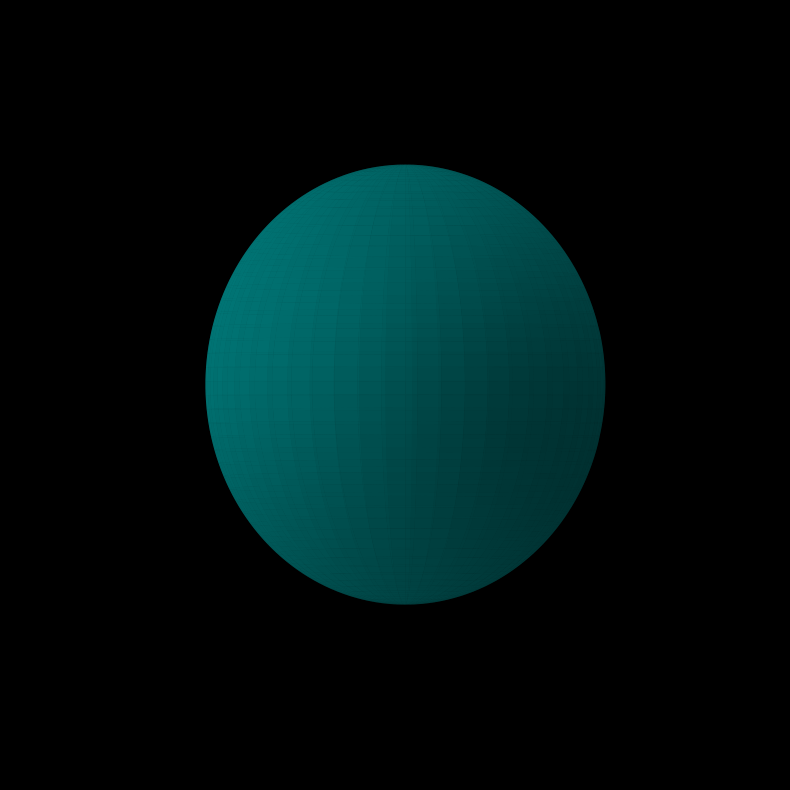

Reproduce this figure in Python. (Note: this script raises an exception after producing the figure.)
import numpy as np
import matplotlib.pyplot as plt
from matplotlib import animation
import os

def create_parametric_face(u, v):
    # Base ellipsoid for head shape
    x = 1.5 * np.cos(u) * np.cos(v)
    y = np.sin(u) * np.cos(v)
    z = 0.8 * np.sin(v)
    
    # Add facial features through mathematical deformations
    # Nose bridge and tip
    nose = 0.2 * np.exp(-((x)**2 + (y-0.5)**2) / 0.05) * (z > -0.2) * (z < 0.2)
    
    # Eye sockets
    left_eye = -0.1 * np.exp(-((x+0.4)**2 + (y-0.1)**2) / 0.02) * (z > -0.1) * (z < 0.1)
    right_eye = -0.1 * np.exp(-((x-0.4)**2 + (y-0.1)**2) / 0.02) * (z > -0.1) * (z < 0.1)
    
    # Mouth curve
    mouth = -0.1 * np.exp(-((x)**2 + (y+0.3)**2) / 0.04) * (z > -0.1) * (z < 0.1)
    
    # Combine all features
    z = z + nose + left_eye + right_eye + mouth
    
    return x, y, z

# Create figure and 3D axes
fig = plt.figure(figsize=(10, 10), facecolor='black')
ax = fig.add_subplot(111, projection='3d')
ax.set_facecolor('black')
ax.axis('off')

# Generate the parametric surface
u = np.linspace(-np.pi, np.pi, 100)
v = np.linspace(-np.pi/2, np.pi/2, 100)
U, V = np.meshgrid(u, v)
X, Y, Z = create_parametric_face(U, V)

# Initial surface plot
surf = ax.plot_surface(X, Y, Z, color='cyan', alpha=0.3, 
                      linewidth=0.5, antialiased=True)

# Set viewing angle and limits
ax.view_init(elev=0, azim=0)
ax.set_box_aspect([1, 1, 1])

def update(frame):
    # Clear previous frame
    ax.collections.clear()
    
    # Rotate the view
    ax.view_init(elev=20, azim=frame)
    
    # Update surface with flickering effect
    alpha = 0.3 + 0.1 * np.sin(frame * 0.1)
    surf = ax.plot_surface(X, Y, Z, color='cyan', alpha=alpha,
                          linewidth=0.5, antialiased=True)
    
    # Ensure proper aspect ratio
    ax.set_box_aspect([1, 1, 1])
    return surf,

try:
    # Create and save animation
    anim = animation.FuncAnimation(
        fig, update, frames=180, interval=50, blit=False
    )
    
    output_file = 'hologram_humanoid.gif'
    anim.save(
        output_file,
        writer='pillow',
        fps=30,
        savefig_kwargs={'facecolor': 'black'}
    )
    
    if not os.path.exists(output_file):
        raise FileNotFoundError(f"Failed to create {output_file}")
        
except Exception as e:
    print(f"Error during animation generation: {e}")
    raise
finally:
    plt.close()
